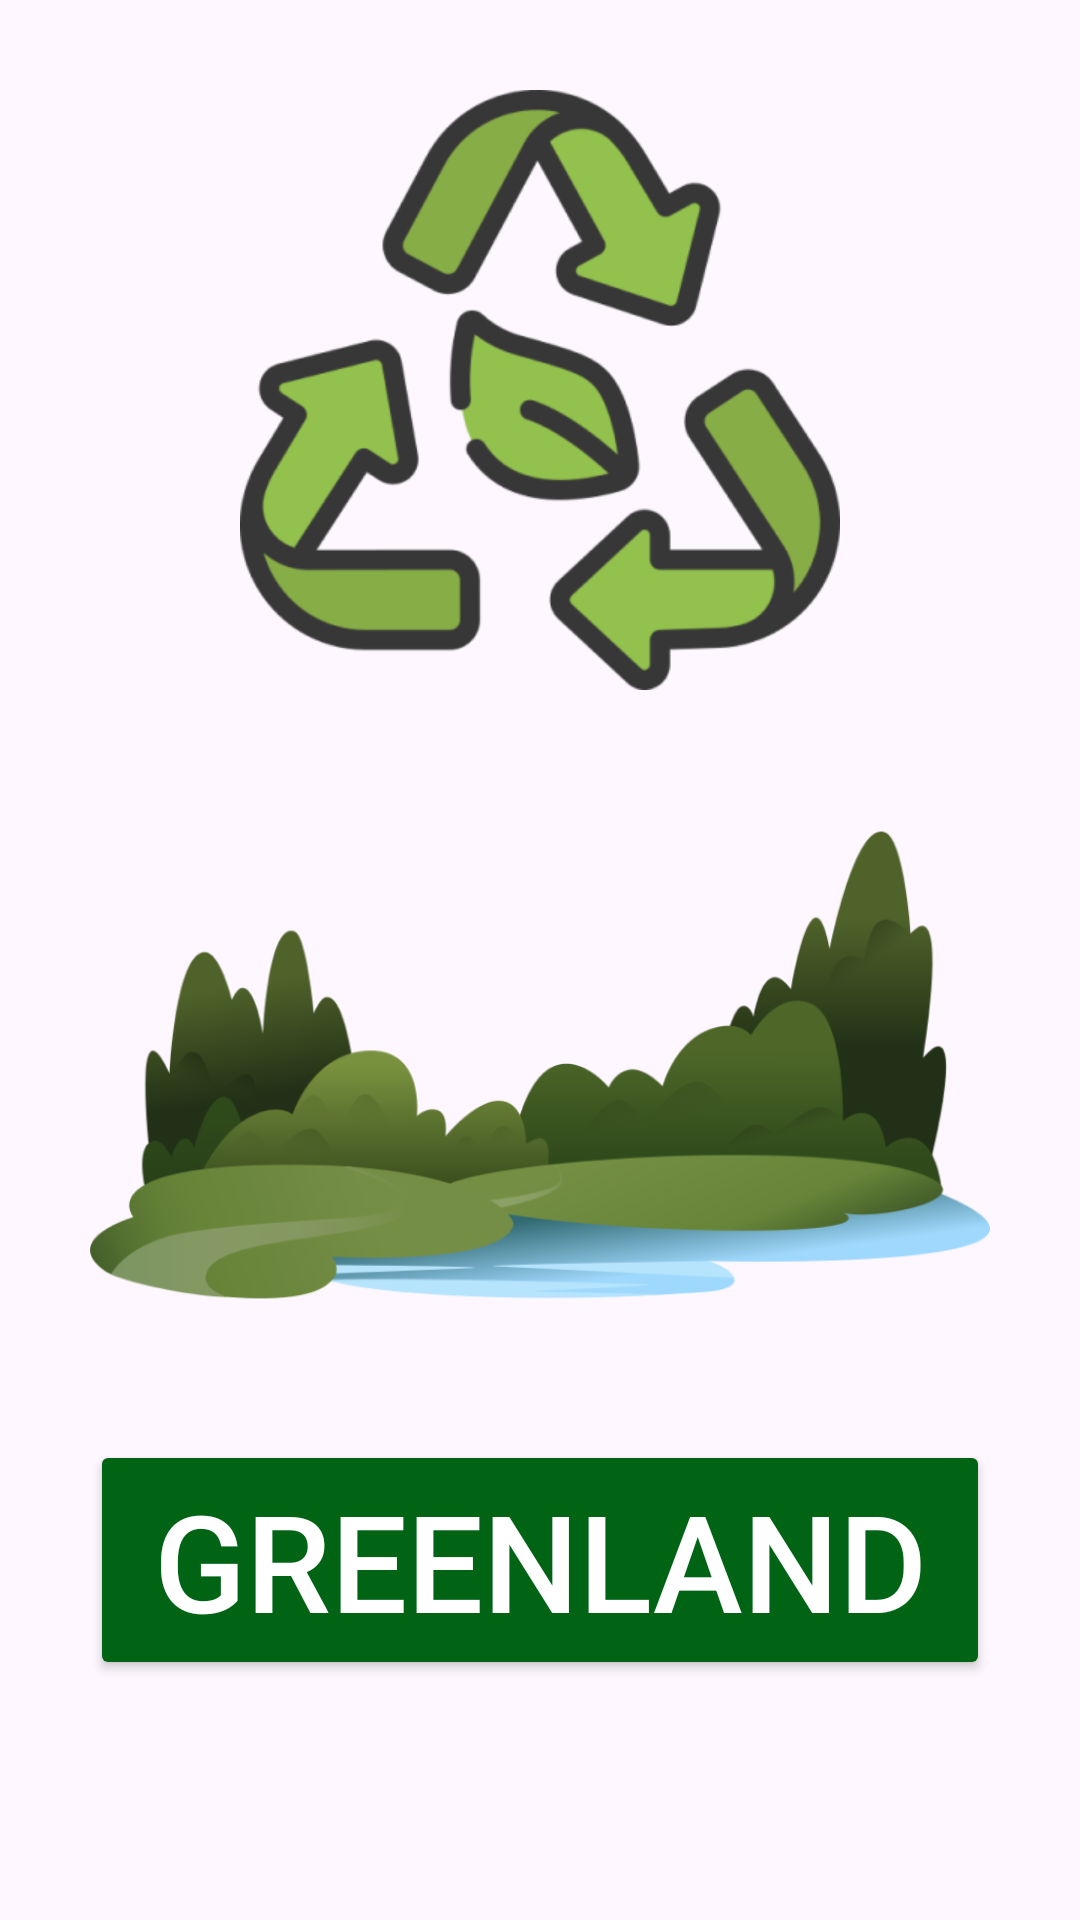

This screen was rendered from an Android layout file. Write that file and the resources it references.
<!-- AndroidManifest.xml: application theme Theme.Feria -->
<!-- res/layout/activity_splash.xml -->
<?xml version="1.0" encoding="utf-8"?>
<androidx.constraintlayout.widget.ConstraintLayout xmlns:android="http://schemas.android.com/apk/res/android"
    xmlns:app="http://schemas.android.com/apk/res-auto"
    xmlns:tools="http://schemas.android.com/tools"
    android:id="@+id/main"
    android:layout_width="match_parent"
    android:layout_height="match_parent"
    tools:context=".SplashActivity">

    <LinearLayout
        android:layout_width="match_parent"
        android:layout_height="match_parent"
        android:layout_margin="30sp"
        android:orientation="vertical"
        tools:layout_editor_absoluteX="30dp"
        tools:layout_editor_absoluteY="30dp">

        <ImageView
            android:id="@+id/imageView"
            android:layout_width="match_parent"
            android:layout_height="200dp"
            android:src="@drawable/reciclar1" />

        <ImageView
            android:id="@+id/imageView2"
            android:layout_width="match_parent"
            android:layout_height="250dp"
            android:src="@drawable/reciclar2" />

        <Button
            android:id="@+id/btnGreenland"
            android:layout_width="match_parent"
            android:layout_height="wrap_content"
            android:backgroundTint="@color/verdeFuerte"
            android:text="@string/tvTituloAM"
            android:textColor="@color/blanco"
            android:textSize="45sp" />

        <TextView
            android:id="@+id/textView"
            android:layout_width="match_parent"
            android:layout_height="wrap_content"
            android:layout_marginTop="100dp"
            android:text="@string/tvNova"
            android:textAlignment="center"
            android:textColor="@color/black"
            android:textSize="20sp"
            android:textStyle="bold" />
    </LinearLayout>

</androidx.constraintlayout.widget.ConstraintLayout>
<!-- resources referenced by this layout -->
<resources>
  <color name="black">#FF000000</color>
      //PALETA DE COLORES
  <color name="blanco">#FFFFFFFF</color>
  <color name="verdeFuerte">#006414</color>
  <!-- drawable reciclar1: png bitmap (drawable, 35439 bytes) -->
  <!-- drawable reciclar2: png bitmap (drawable, 89707 bytes) -->
  <string name="tvNova">Desarrollado por Nova, 2024</string>
  
      //capa de porque
  <string name="tvTituloAM">GREENLAND</string>
  <style name="Theme.Feria" parent="Base.Theme.Feria" />
  <style name="Base.Theme.Feria" parent="Theme.Material3.DayNight.NoActionBar">
          
          
      </style>
</resources>
